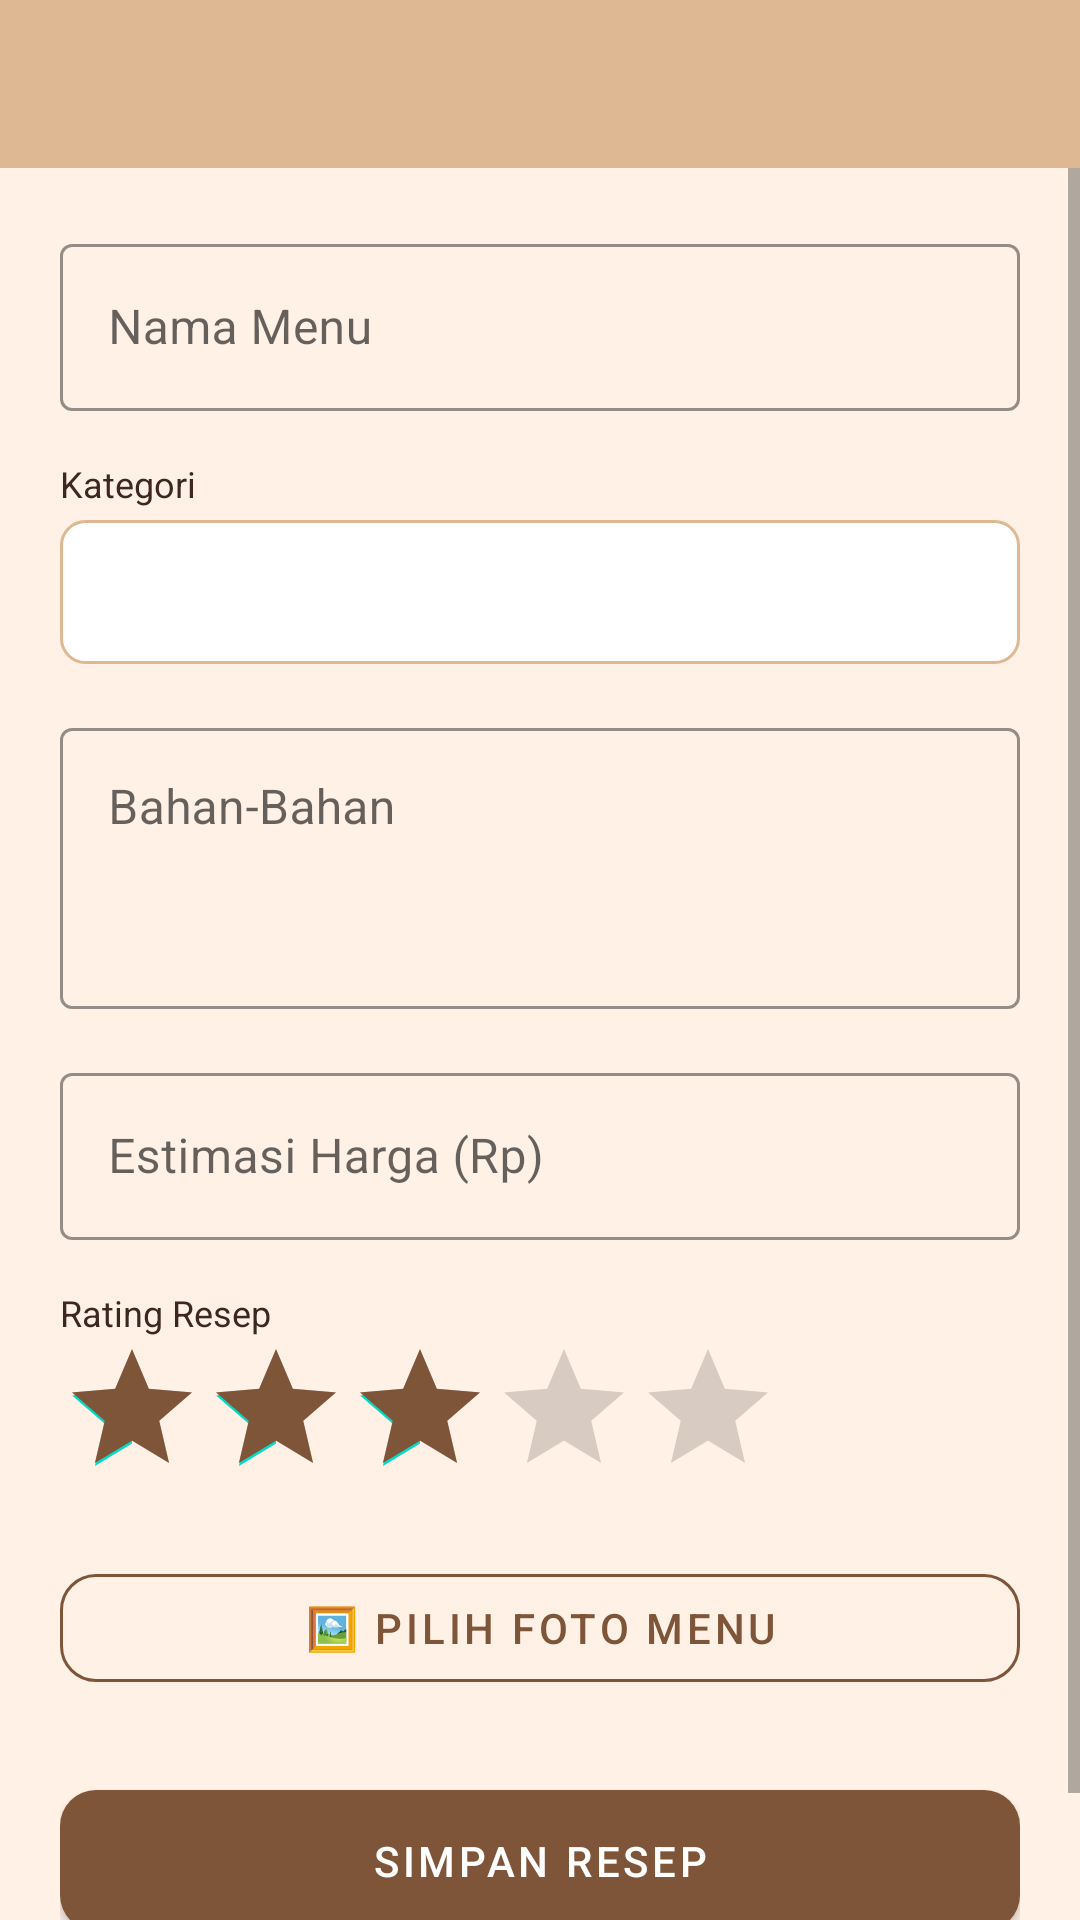

The Android layout XML behind this screen, and the referenced resources:
<!-- AndroidManifest.xml: activity theme Theme.MaterialComponents.DayNight.NoActionBar -->
<!-- res/layout/activity_tambah_resep.xml -->
<?xml version="1.0" encoding="utf-8"?>
<LinearLayout xmlns:android="http://schemas.android.com/apk/res/android"
    xmlns:app="http://schemas.android.com/apk/res-auto"
    android:layout_width="match_parent"
    android:layout_height="match_parent"
    android:orientation="vertical"
    android:background="@color/cafe_background">

    <androidx.appcompat.widget.Toolbar
        android:id="@+id/toolbar"
        android:layout_width="match_parent"
        android:layout_height="?attr/actionBarSize"
        android:background="@color/cafe_primary"
        app:titleTextColor="@color/cafe_text_dark" />

    <ScrollView
        android:layout_width="match_parent"
        android:layout_height="match_parent">

        <LinearLayout
            android:layout_width="match_parent"
            android:layout_height="wrap_content"
            android:orientation="vertical"
            android:padding="20dp">

            
            <com.google.android.material.textfield.TextInputLayout
                android:id="@+id/layoutNama"
                style="@style/Widget.MaterialComponents.TextInputLayout.OutlinedBox"
                android:layout_width="match_parent"
                android:layout_height="wrap_content"
                android:hint="@string/label_nama"
                app:hintTextColor="@color/cafe_text_dark"
                app:boxStrokeColor="@color/cafe_secondary">
                <com.google.android.material.textfield.TextInputEditText
                    android:id="@+id/editNama"
                    android:layout_width="match_parent"
                    android:layout_height="wrap_content"
                    android:inputType="textCapWords"
                    android:textColor="@color/cafe_text_dark"
                    android:textColorHint="@color/cafe_text_light" />
            </com.google.android.material.textfield.TextInputLayout>

            
            <TextView
                android:layout_width="wrap_content"
                android:layout_height="wrap_content"
                android:text="@string/label_kategori"
                android:textSize="12sp"
                android:textColor="@color/cafe_text_dark"
                android:layout_marginTop="16dp"
                android:layout_marginBottom="4dp" />

            <Spinner
                android:id="@+id/spinnerKategori"
                android:layout_width="match_parent"
                android:layout_height="48dp"
                android:background="@drawable/spinner_bg" />

            
            <com.google.android.material.textfield.TextInputLayout
                android:id="@+id/layoutBahan"
                style="@style/Widget.MaterialComponents.TextInputLayout.OutlinedBox"
                android:layout_width="match_parent"
                android:layout_height="wrap_content"
                android:layout_marginTop="16dp"
                android:hint="@string/label_bahan"
                app:hintTextColor="@color/cafe_text_dark"
                app:boxStrokeColor="@color/cafe_secondary">
                <com.google.android.material.textfield.TextInputEditText
                    android:id="@+id/editBahan"
                    android:layout_width="match_parent"
                    android:layout_height="wrap_content"
                    android:inputType="textMultiLine"
                    android:minLines="3"
                    android:gravity="top"
                    android:textColor="@color/cafe_text_dark"
                    android:textColorHint="@color/cafe_text_light" />
            </com.google.android.material.textfield.TextInputLayout>

            
            <com.google.android.material.textfield.TextInputLayout
                android:id="@+id/layoutHarga"
                style="@style/Widget.MaterialComponents.TextInputLayout.OutlinedBox"
                android:layout_width="match_parent"
                android:layout_height="wrap_content"
                android:layout_marginTop="16dp"
                android:hint="@string/label_harga"
                app:prefixText="Rp "
                app:prefixTextColor="@color/cafe_text_dark"
                app:hintTextColor="@color/cafe_text_dark"
                app:boxStrokeColor="@color/cafe_secondary">
                <com.google.android.material.textfield.TextInputEditText
                    android:id="@+id/editHarga"
                    android:layout_width="match_parent"
                    android:layout_height="wrap_content"
                    android:inputType="number"
                    android:textColor="@color/cafe_text_dark"
                    android:textColorHint="@color/cafe_text_light" />
            </com.google.android.material.textfield.TextInputLayout>

            
            <TextView
                android:layout_width="wrap_content"
                android:layout_height="wrap_content"
                android:text="@string/label_rating"
                android:textSize="12sp"
                android:textColor="@color/cafe_text_dark"
                android:layout_marginTop="16dp" />

            <RatingBar
                android:id="@+id/ratingBar"
                android:layout_width="wrap_content"
                android:layout_height="wrap_content"
                android:numStars="5"
                android:stepSize="0.5"
                android:rating="3.0"
                android:progressTint="@color/cafe_secondary" />

            
            <com.google.android.material.button.MaterialButton
                android:id="@+id/btnPilihFoto"
                style="@style/Widget.MaterialComponents.Button.OutlinedButton"
                android:layout_width="match_parent"
                android:layout_height="wrap_content"
                android:layout_marginTop="16dp"
                android:text="@string/btn_pilih_foto"
                android:textColor="@color/cafe_secondary"
                app:strokeColor="@color/cafe_secondary"
                app:cornerRadius="12dp" />

            
            <com.google.android.material.button.MaterialButton
                android:id="@+id/btnSimpan"
                android:layout_width="match_parent"
                android:layout_height="wrap_content"
                android:layout_marginTop="24dp"
                android:layout_marginBottom="16dp"
                android:text="@string/btn_simpan"
                android:textColor="@color/white"
                android:paddingTop="14dp"
                android:paddingBottom="14dp"
                app:backgroundTint="@color/cafe_secondary"
                app:cornerRadius="12dp" />

        </LinearLayout>
    </ScrollView>
</LinearLayout>
<!-- resources referenced by this layout -->
<resources>
  <color name="cafe_background">#FFF1E6</color>
  <color name="cafe_primary">#DDB892</color>
  <color name="cafe_secondary">#7F5539</color>
  <color name="cafe_text_dark">#3E2723</color>
  <color name="cafe_text_light">#8D6E63</color>
  <color name="white">#FFFFFFFF</color>
  <!-- drawable spinner_bg (drawable) -->
  <?xml version="1.0" encoding="utf-8"?>
  <shape xmlns:android="http://schemas.android.com/apk/res/android"
      android:shape="rectangle">
      <stroke android:width="1dp" android:color="#DDB892" />
      <corners android:radius="8dp" />
      <solid android:color="#FFFFFF" />
      <padding android:left="12dp" android:right="12dp"
               android:top="8dp"   android:bottom="8dp" />
  </shape>
  <string name="btn_pilih_foto">🖼 Pilih Foto Menu</string>
  <string name="btn_simpan">Simpan Resep</string>
  <string name="label_bahan">Bahan-Bahan</string>
  <string name="label_harga">Estimasi Harga (Rp)</string>
  <string name="label_kategori">Kategori</string>
  <string name="label_nama">Nama Menu</string>
  <string name="label_rating">Rating Resep</string>
</resources>
